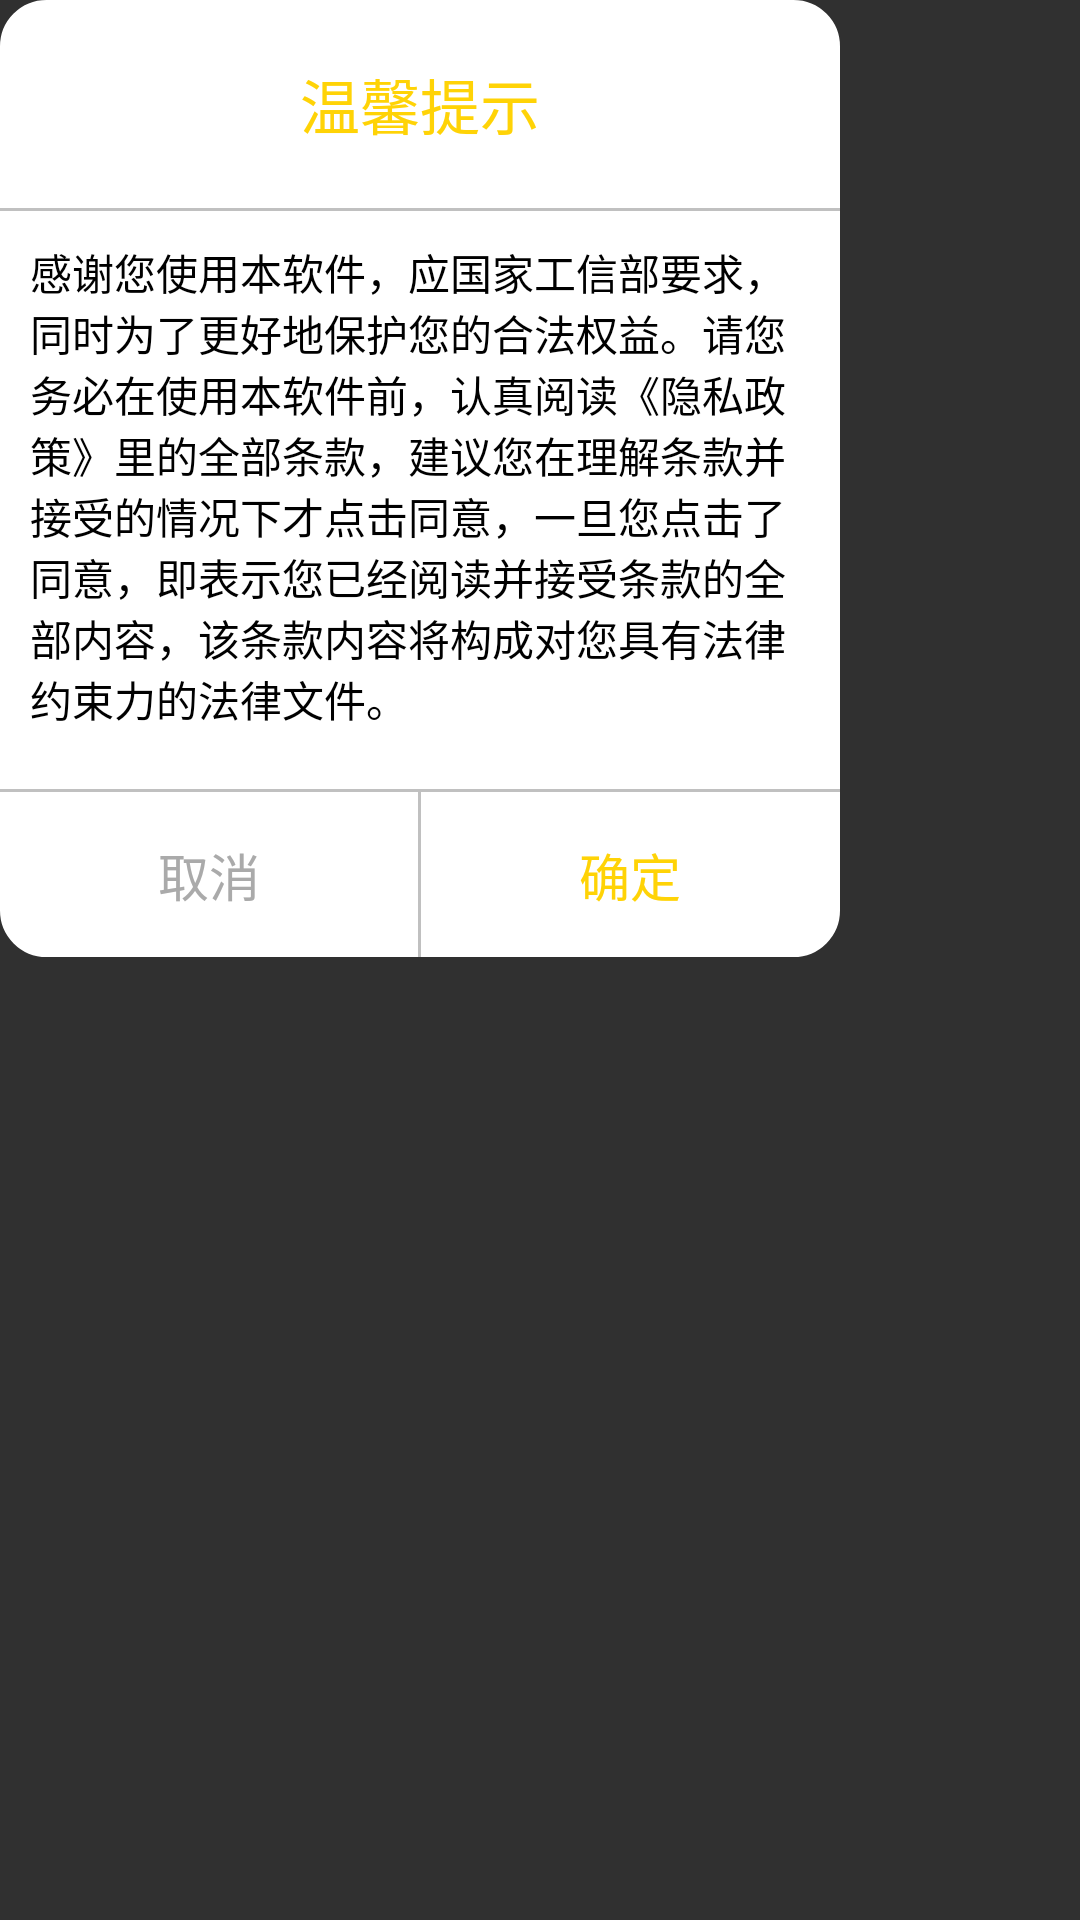

Reconstruct the res/layout file that produces this screen, plus the resources it refers to.
<!-- AndroidManifest.xml: application theme Theme.AppCompat.NoActionBar -->
<!-- res/layout/dialog_activity_sercurity.xml -->
<?xml version="1.0" encoding="utf-8"?>
<RelativeLayout xmlns:android="http://schemas.android.com/apk/res/android"
    xmlns:tools="http://schemas.android.com/tools"
    android:layout_width="wrap_content"
    android:layout_height="wrap_content"
    >

    <LinearLayout
        android:layout_width="280dp"
        android:layout_height="wrap_content"
        android:background="@drawable/dialog_bg"
        android:orientation="vertical">

        <TextView
            android:id="@+id/tip"
            android:layout_width="match_parent"
            android:layout_height="wrap_content"
            android:gravity="center"
            android:padding="20dp"
            android:text="温馨提示"
            android:textColor="#FFD306"
            android:textSize="20dp" />

        <View
            android:layout_width="match_parent"
            android:layout_height="1dp"
            android:background="#c0c0c0"
            />

        <TextView
            android:id="@+id/sercurity_tv_msgnotice"
            android:layout_width="match_parent"
            android:layout_height="wrap_content"
            android:layout_marginTop="10dp"
            android:layout_marginLeft="10dp"
            android:layout_marginRight="10dp"
            android:text="感谢您使用本软件，应国家工信部要求，同时为了更好地保护您的合法权益。请您务必在使用本软件前，认真阅读《隐私政策》里的全部条款，建议您在理解条款并接受的情况下才点击同意，一旦您点击了同意，即表示您已经阅读并接受条款的全部内容，该条款内容将构成对您具有法律约束力的法律文件。"
            android:layout_below="@+id/tip"
            android:textColor="@android:color/black"
            android:textSize="14sp" />

        <View
            android:layout_width="match_parent"
            android:layout_height="1dp"
            android:layout_marginTop="20dp"
            android:background="#c0c0c0"
            android:layout_above="@+id/ll_btn"
            />

        <LinearLayout
            android:id="@+id/ll_btn"
            android:layout_width="match_parent"
            android:layout_height="wrap_content"
            android:layout_alignParentBottom="true"
            android:orientation="horizontal">

            <TextView
                android:id="@+id/sercurity_tv_cancel"
                android:layout_width="0dp"
                android:layout_height="wrap_content"
                android:layout_weight="1"
                android:gravity="center"
                android:paddingBottom="15dp"
                android:paddingTop="15dp"
                android:background="@drawable/selector_onclick"
                android:textColor="@android:color/darker_gray"
                android:text="取消"
                android:textSize="17dp" />

            <View
                android:layout_width="1dp"
                android:layout_height="match_parent"
                android:background="#c0c0c0"/>

            <TextView
                android:id="@+id/sercurity_tv_positive"
                android:layout_width="0dp"
                android:layout_height="wrap_content"
                android:layout_weight="1"
                android:paddingTop="15dp"
                android:paddingBottom="15dp"
                android:textColor="#FFD306"
                android:background="@drawable/selector_onclick"
                android:text="确定"
                android:textSize="17dp"
                android:gravity="center"
                />

        </LinearLayout>


    </LinearLayout>

</RelativeLayout>
<!-- resources referenced by this layout -->
<resources>
  <!-- drawable dialog_bg (drawable) -->
  <?xml version="1.0" encoding="utf-8"?>
  <shape xmlns:android="http://schemas.android.com/apk/res/android">
  
  <corners android:radius="15dp"/>
  <stroke android:color="@android:color/white" android:width="1dp"/>
  <solid android:color="@android:color/white"/>
  </shape>
  <!-- drawable selector_onclick (drawable) -->
  <?xml version="1.0" encoding="utf-8"?>
  <selector xmlns:android="http://schemas.android.com/apk/res/android">
  
      <item android:state_pressed="true" android:drawable="@color/click"/>
  </selector>
  <color name="click">#f5f5f5</color>
</resources>
